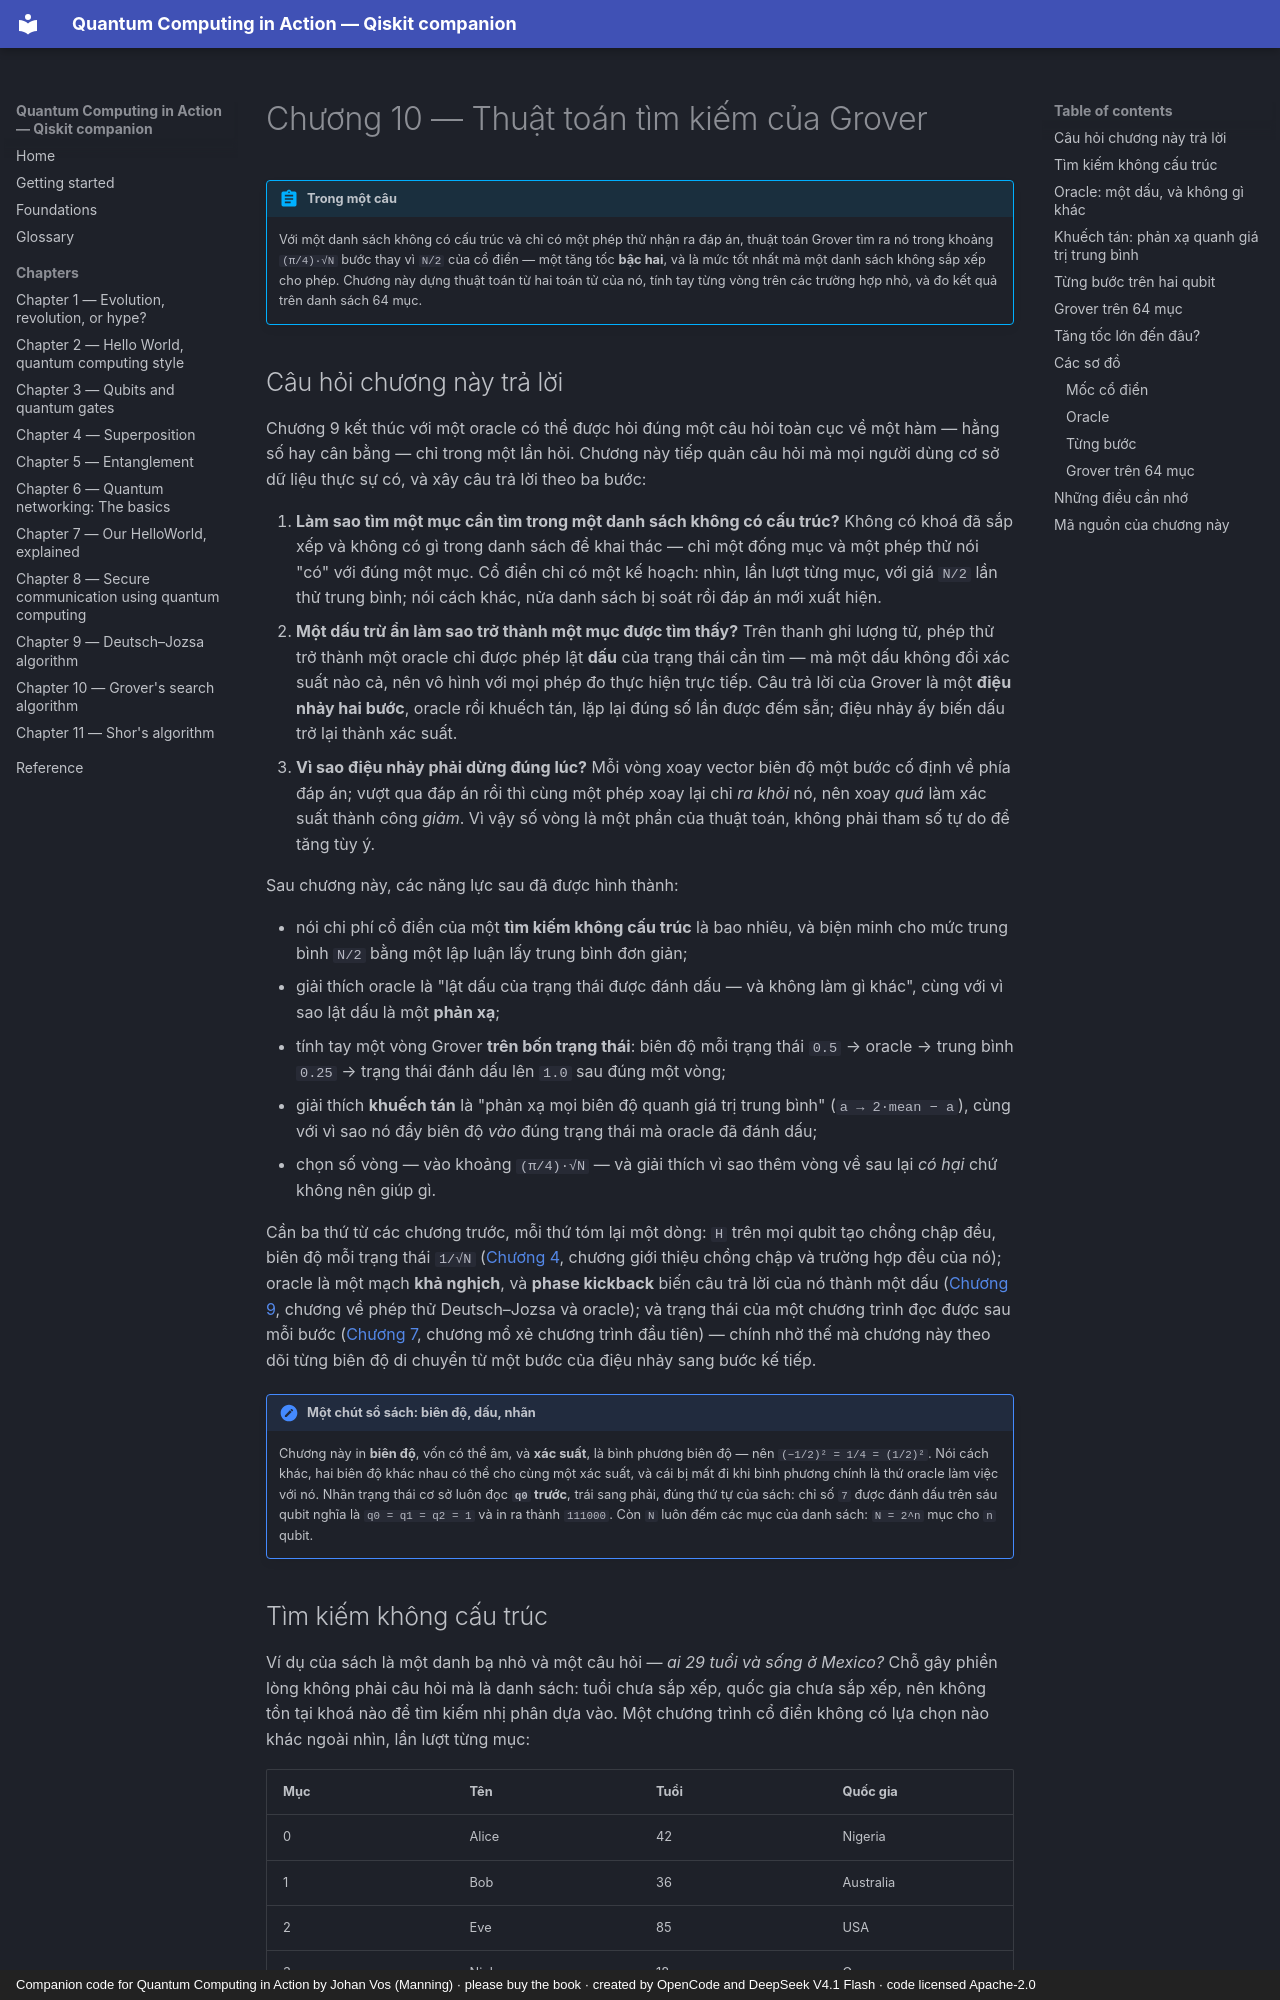

repository: phonhay103/quantum-computing-in-action · page: chapters/ch10-grovers-search.vi/index.html · generator: mkdocs · copyright: Companion code for Quantum Computing in Action by Johan Vos (Manning) · please buy the book · created by OpenCode and DeepSeek V4.1 Flash · code licensed Apache-2.0

# Chương 10 — Thuật toán tìm kiếm của Grover

!!! abstract "Trong một câu"
    Với một danh sách không có cấu trúc và chỉ có một phép thử nhận ra đáp án,
    thuật toán Grover tìm ra nó trong khoảng `(π/4)·√N` bước thay vì `N/2` của
    cổ điển — một tăng tốc **bậc hai**, và là mức tốt nhất mà một danh sách
    không sắp xếp cho phép. Chương này dựng thuật toán từ hai toán tử của nó,
    tính tay từng vòng trên các trường hợp nhỏ, và đo kết quả trên danh sách 64
    mục.

## Câu hỏi chương này trả lời

Chương 9 kết thúc với một oracle có thể được hỏi đúng một câu hỏi toàn cục về
một hàm — hằng số hay cân bằng — chỉ trong một lần hỏi. Chương này tiếp quản
câu hỏi mà mọi người dùng cơ sở dữ liệu thực sự có, và xây câu trả lời theo ba
bước:

1. **Làm sao tìm một mục cần tìm trong một danh sách không có cấu trúc?** Không
   có khoá đã sắp xếp và không có gì trong danh sách để khai thác — chỉ một đống
   mục và một phép thử nói "có" với đúng một mục. Cổ điển chỉ có một kế hoạch:
   nhìn, lần lượt từng mục, với giá `N/2` lần thử trung bình; nói cách khác,
   nửa danh sách bị soát rồi đáp án mới xuất hiện.
2. **Một dấu trừ ẩn làm sao trở thành một mục được tìm thấy?** Trên thanh ghi
   lượng tử, phép thử trở thành một oracle chỉ được phép lật **dấu** của trạng
   thái cần tìm — mà một dấu không đổi xác suất nào cả, nên vô hình với mọi phép
   đo thực hiện trực tiếp. Câu trả lời của Grover là một **điệu nhảy hai bước**,
   oracle rồi khuếch tán, lặp lại đúng số lần được đếm sẵn; điệu nhảy ấy biến
   dấu trở lại thành xác suất.
3. **Vì sao điệu nhảy phải dừng đúng lúc?** Mỗi vòng xoay vector biên độ một
   bước cố định về phía đáp án; vượt qua đáp án rồi thì cùng một phép xoay lại
   chỉ *ra khỏi* nó, nên xoay *quá* làm xác suất thành công *giảm*. Vì vậy số
   vòng là một phần của thuật toán, không phải tham số tự do để tăng tùy ý.

Sau chương này, các năng lực sau đã được hình thành:

- nói chi phí cổ điển của một **tìm kiếm không cấu trúc** là bao nhiêu, và biện
  minh cho mức trung bình `N/2` bằng một lập luận lấy trung bình đơn giản;
- giải thích oracle là "lật dấu của trạng thái được đánh dấu — và không làm gì
  khác", cùng với vì sao lật dấu là một **phản xạ**;
- tính tay một vòng Grover **trên bốn trạng thái**: biên độ mỗi trạng thái
  `0.5` → oracle → trung bình `0.25` → trạng thái đánh dấu lên `1.0` sau đúng
  một vòng;
- giải thích **khuếch tán** là "phản xạ mọi biên độ quanh giá trị trung bình"
  (`a → 2·mean − a`), cùng với vì sao nó đẩy biên độ *vào* đúng trạng thái mà
  oracle đã đánh dấu;
- chọn số vòng — vào khoảng `(π/4)·√N` — và giải thích vì sao thêm vòng về sau
  lại *có hại* chứ không nên giúp gì.

Cần ba thứ từ các chương trước, mỗi thứ tóm lại một dòng: `H` trên mọi qubit
tạo chồng chập đều, biên độ mỗi trạng thái `1/√N`
([Chương 4](ch04-superposition.md), chương giới thiệu chồng chập và
trường hợp đều của nó); oracle là một mạch **khả nghịch**, và
**phase kickback** biến câu trả lời của nó thành một dấu
([Chương 9](ch09-deutsch-jozsa.md), chương về phép thử Deutsch–Jozsa và oracle);
và trạng thái của một chương trình đọc được sau mỗi bước
([Chương 7](ch07-helloworld-explained.md), chương mổ xẻ chương trình đầu tiên)
— chính nhờ thế mà chương này theo dõi từng biên độ di chuyển từ một bước của
điệu nhảy sang bước kế tiếp.

!!! note "Một chút sổ sách: biên độ, dấu, nhãn"
    Chương này in **biên độ**, vốn có thể âm, và **xác suất**, là bình phương
    biên độ — nên `(−1/2)² = 1/4 = (1/2)²`. Nói cách khác, hai biên độ khác
    nhau có thể cho cùng một xác suất, và cái bị mất đi khi bình phương chính
    là thứ oracle làm việc với nó. Nhãn trạng thái cơ sở luôn đọc
    **`q0` trước**, trái sang phải, đúng thứ tự của sách: chỉ số `7` được đánh
    dấu trên sáu qubit nghĩa là `q0 = q1 = q2 = 1` và in ra thành `111000`. Còn
    `N` luôn đếm các mục của danh sách: `N = 2^n` mục cho `n` qubit.
